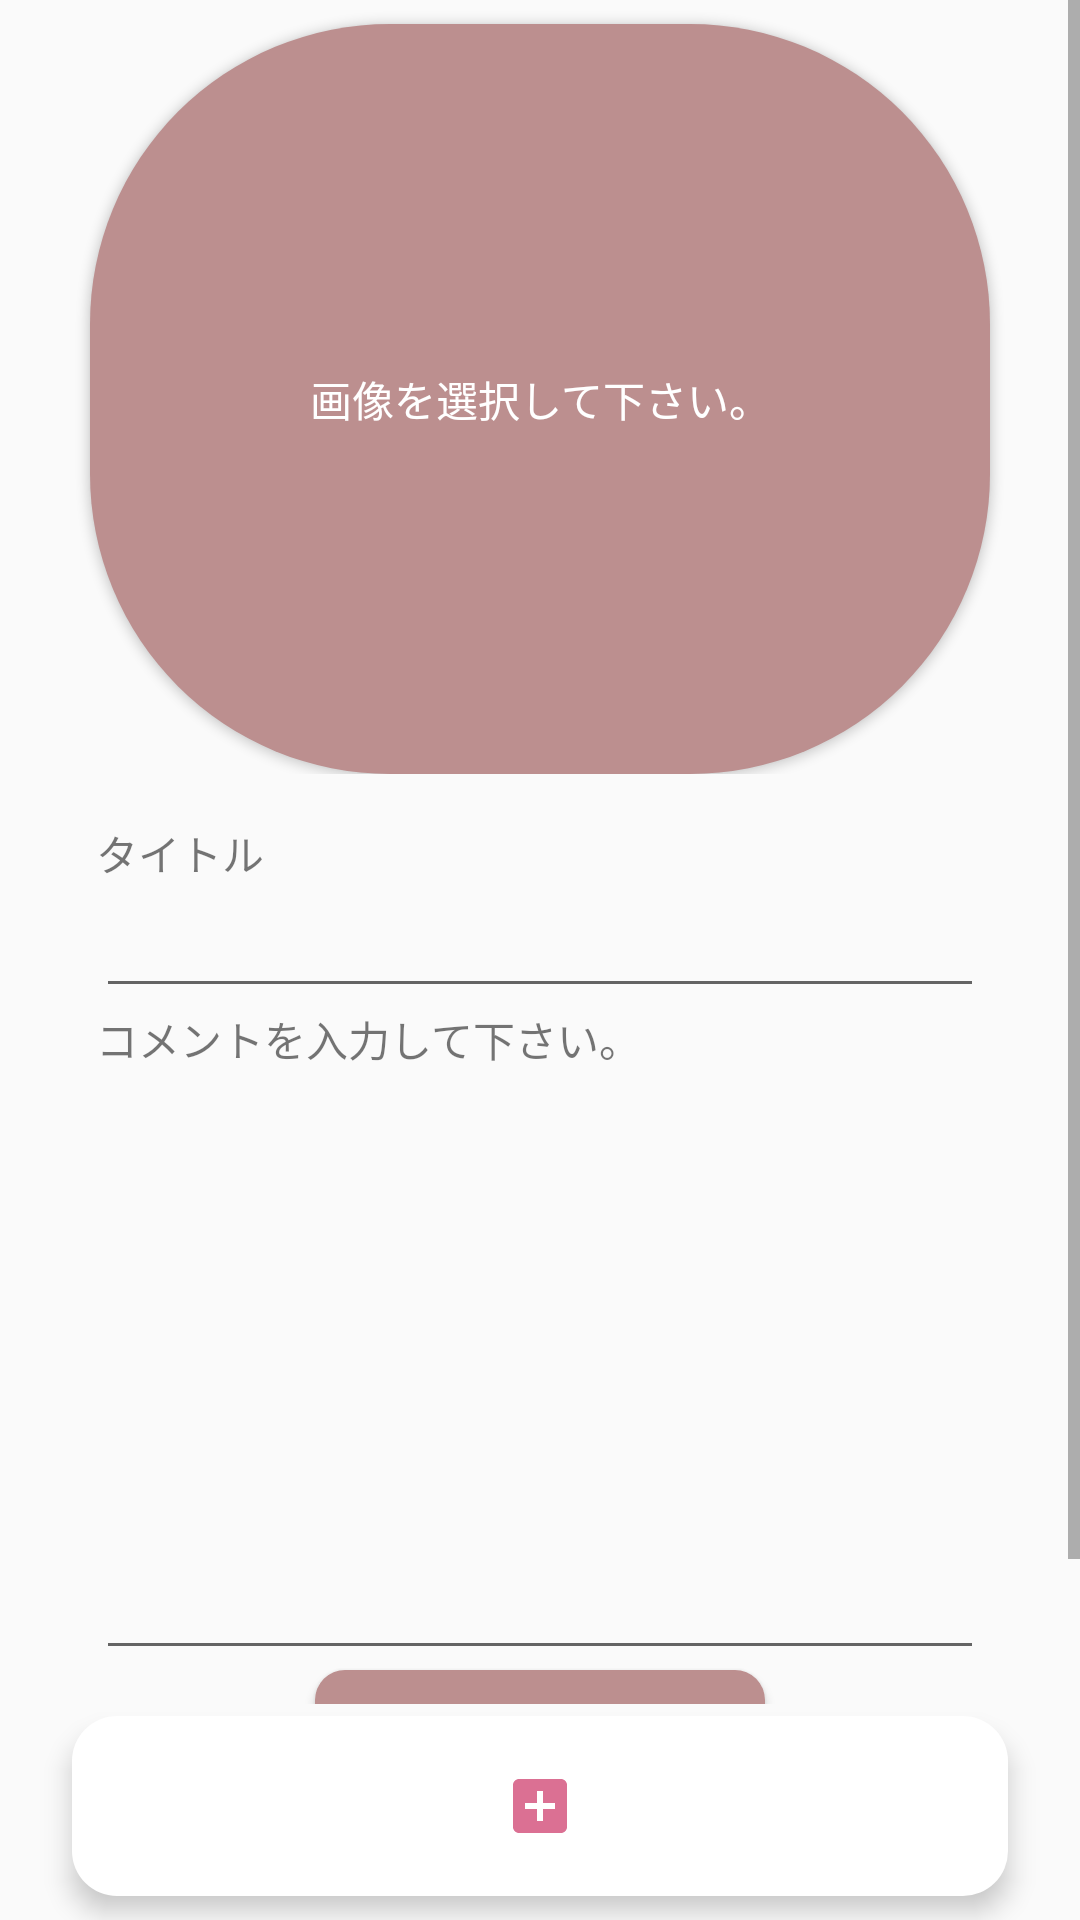

The Android layout XML behind this screen, and the referenced resources:
<!-- AndroidManifest.xml: application theme AppTheme -->
<!-- res/layout/activity_add.xml -->
<?xml version="1.0" encoding="utf-8"?>
<androidx.constraintlayout.widget.ConstraintLayout xmlns:android="http://schemas.android.com/apk/res/android"
    xmlns:app="http://schemas.android.com/apk/res-auto"
    xmlns:tools="http://schemas.android.com/tools"
    android:layout_width="match_parent"
    android:layout_height="match_parent"
    tools:context=".AddActivity">

    <ScrollView
        android:layout_width="0dp"
        android:layout_height="0dp"
        android:layout_marginBottom="4dp"
        app:layout_constraintBottom_toTopOf="@+id/linearLayout2"
        app:layout_constraintEnd_toEndOf="parent"
        app:layout_constraintHorizontal_bias="0.6"
        app:layout_constraintStart_toStartOf="parent"
        app:layout_constraintTop_toTopOf="parent">

        <LinearLayout
            android:layout_width="match_parent"
            android:layout_height="wrap_content"
            android:orientation="vertical">

            <include
                layout="@layout/add_deskimage"
                android:layout_width="match_parent"
                android:layout_height="wrap_content" />

            <include
                layout="@layout/add_comment"
                android:layout_width="match_parent"
                android:layout_height="wrap_content" />
        </LinearLayout>
    </ScrollView>


    <LinearLayout
        android:id="@+id/linearLayout2"
        android:layout_width="match_parent"
        android:layout_height="60dp"
        android:layout_alignParentStart="true"
        android:layout_alignParentBottom="true"
        android:layout_marginStart="24dp"
        android:layout_marginEnd="24dp"
        android:layout_marginBottom="8dp"
        android:background="@drawable/bottom_shape_navigation"
        android:elevation="5dp"
        android:gravity="center_horizontal"
        android:orientation="horizontal"
        android:padding="5dp"
        app:layout_constraintBottom_toBottomOf="parent"
        app:layout_constraintEnd_toEndOf="parent"
        app:layout_constraintStart_toStartOf="parent">


        <ImageButton
            android:id="@+id/homeBtn"
            android:layout_width="wrap_content"
            android:layout_height="wrap_content"
            android:layout_margin="15dp"
            android:background="@android:color/white"
            android:padding="20dp"
            android:src="@drawable/ic_home_black"
            app:layout_constraintBottom_toBottomOf="parent"
            app:layout_constraintStart_toStartOf="parent"
            app:layout_constraintTop_toTopOf="parent" />

        <ImageButton
            android:id="@+id/addBtn"
            android:layout_width="wrap_content"
            android:layout_height="wrap_content"
            android:layout_margin="15dp"
            android:background="@android:color/white"
            android:padding="20dp"
            android:src="@drawable/ic_add_box_palevioletred"
            app:layout_constraintBottom_toBottomOf="parent"
            app:layout_constraintStart_toStartOf="parent"
            app:layout_constraintTop_toTopOf="parent" />


        <ImageButton
            android:id="@+id/personBtn"
            android:layout_width="wrap_content"
            android:layout_height="wrap_content"
            android:layout_margin="15dp"
            android:background="@android:color/white"
            android:padding="20dp"
            android:src="@drawable/ic_person_outline_black"
            app:layout_constraintBottom_toBottomOf="parent"
            app:layout_constraintStart_toStartOf="parent"
            app:layout_constraintTop_toTopOf="parent" />


    </LinearLayout>

</androidx.constraintlayout.widget.ConstraintLayout>
<!-- res/layout/add_deskimage.xml (included above) -->
<?xml version="1.0" encoding="utf-8"?>
<androidx.constraintlayout.widget.ConstraintLayout xmlns:android="http://schemas.android.com/apk/res/android"
    xmlns:app="http://schemas.android.com/apk/res-auto"
    xmlns:tools="http://schemas.android.com/tools"
    android:layout_width="match_parent"
    android:layout_height="match_parent"
    tools:context=".RegisterActivity">

    <Button
        android:id="@+id/selectophoto_button"
        android:layout_width="300dp"
        android:layout_height="250dp"
        android:layout_marginStart="8dp"
        android:layout_marginTop="8dp"
        android:layout_marginEnd="8dp"
        android:background="@drawable/rounded_selectphoto"
        android:text="画像を選択して下さい。"
        android:textColor="@android:color/white"
        app:layout_constraintEnd_toEndOf="parent"
        app:layout_constraintStart_toStartOf="parent"
        app:layout_constraintTop_toTopOf="parent" />


</androidx.constraintlayout.widget.ConstraintLayout>
<!-- res/layout/add_comment.xml (included above) -->
<?xml version="1.0" encoding="utf-8"?>
<androidx.constraintlayout.widget.ConstraintLayout xmlns:android="http://schemas.android.com/apk/res/android"
    xmlns:app="http://schemas.android.com/apk/res-auto"
    xmlns:tools="http://schemas.android.com/tools"
    android:layout_width="match_parent"
    android:layout_height="match_parent"
    tools:context=".AddActivity">


    <TextView
        android:id="@+id/textView3"
        android:layout_width="wrap_content"
        android:layout_height="wrap_content"
        android:layout_marginStart="32dp"
        android:text="タイトル"
        app:layout_constraintStart_toStartOf="parent"
        app:layout_constraintTop_toBottomOf="@+id/textView4" />

    <TextView
        android:id="@+id/textView5"
        android:layout_width="wrap_content"
        android:layout_height="wrap_content"
        android:text="コメントを入力して下さい。"
        app:layout_constraintStart_toStartOf="@+id/add_title_edittext"
        app:layout_constraintTop_toBottomOf="@+id/add_title_edittext" />

    <EditText
        android:id="@+id/add_title_edittext"
        android:layout_width="0dp"
        android:layout_height="wrap_content"
        android:layout_marginStart="32dp"
        android:layout_marginEnd="32dp"
        android:ems="10"
        android:textStyle="bold"
        android:inputType="textPersonName"
        app:layout_constraintEnd_toEndOf="parent"
        app:layout_constraintHorizontal_bias="0.0"
        app:layout_constraintStart_toStartOf="parent"
        app:layout_constraintTop_toBottomOf="@+id/textView3" />

    <EditText
        android:id="@+id/add_comment_edittext"
        android:layout_width="0dp"
        android:layout_height="200dp"
        android:layout_marginStart="32dp"
        android:layout_marginEnd="32dp"
        android:ems="10"
        android:gravity="start|top"
        android:inputType="textMultiLine"
        app:layout_constraintEnd_toEndOf="parent"
        app:layout_constraintHorizontal_bias="1.0"
        app:layout_constraintStart_toStartOf="parent"
        app:layout_constraintTop_toBottomOf="@+id/textView5" />

    <Button
        android:id="@+id/add_button"
        android:layout_width="150dp"
        android:layout_height="wrap_content"
        android:layout_marginStart="32dp"
        android:layout_marginEnd="32dp"
        android:background="@drawable/rounded_color_rosybrown"
        android:text="投稿"
        android:textColor="#ffffff"
        app:layout_constraintEnd_toEndOf="parent"
        app:layout_constraintStart_toStartOf="parent"
        app:layout_constraintTop_toBottomOf="@+id/add_comment_edittext" />

    <TextView
        android:id="@+id/textView2"
        android:layout_width="0dp"
        android:layout_height="16dp"
        app:layout_constraintEnd_toEndOf="parent"
        app:layout_constraintStart_toStartOf="parent"
        app:layout_constraintTop_toBottomOf="@+id/add_button" />

    <TextView
        android:id="@+id/textView4"
        android:layout_width="0dp"
        android:layout_height="16dp"
        app:layout_constraintEnd_toEndOf="parent"
        app:layout_constraintStart_toStartOf="parent"
        app:layout_constraintTop_toTopOf="parent" />
</androidx.constraintlayout.widget.ConstraintLayout>
<!-- resources referenced by this layout -->
<resources>
  <!-- drawable bottom_shape_navigation (drawable) -->
  <?xml version="1.0" encoding="utf-8"?>
  <shape xmlns:android="http://schemas.android.com/apk/res/android">
  
      <corners android:radius="15dp"/>
  
      <padding
          android:bottom="7dp"
          android:left="10dp"
          android:right="10dp"
          android:top="7dp"/>
  
  
      <solid android:color="@android:color/white"/>
  
  </shape>
  <!-- drawable ic_add_box_palevioletred (drawable) -->
  <vector android:height="24dp" android:tint="#DB7093"
      android:viewportHeight="24.0" android:viewportWidth="24.0"
      android:width="24dp" xmlns:android="http://schemas.android.com/apk/res/android">
      <path android:fillColor="#FF000000" android:pathData="M19,3L5,3c-1.11,0 -2,0.9 -2,2v14c0,1.1 0.89,2 2,2h14c1.1,0 2,-0.9 2,-2L21,5c0,-1.1 -0.9,-2 -2,-2zM17,13h-4v4h-2v-4L7,13v-2h4L11,7h2v4h4v2z"/>
  </vector>
  <!-- drawable rounded_color_rosybrown (drawable) -->
  <?xml version="1.0" encoding="utf-8"?>
  <shape xmlns:android="http://schemas.android.com/apk/res/android">
  
      <solid android:color="#bc8f8f"/>
      <corners android:radius="10dp"/>
  
  </shape>
  <!-- drawable rounded_selectphoto (drawable) -->
  <?xml version="1.0" encoding="utf-8"?>
      <shape xmlns:android="http://schemas.android.com/apk/res/android">
  
  <solid android:color="#bc8f8f"/>
  <corners android:radius="100dp"/>
  
      </shape>
  <style name="AppTheme" parent="Theme.AppCompat.Light.DarkActionBar">
          
          <item name="colorPrimary">@color/colorPrimary</item>
          <item name="colorPrimaryDark">#bc8f8f</item>
          <item name="colorAccent">@color/colorAccent</item>
  
  
          <item name="windowNoTitle">true</item>
      </style>
  <color name="colorPrimary">#bc8f8f</color>
  <color name="colorAccent">#D81B60</color>
</resources>
